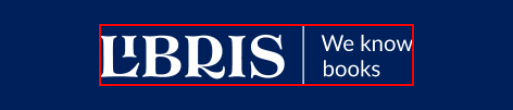
Workflow: OpenWebPage

Step 1: find the image 'Libris - Librarie online' in window 'Librarie online - Carti, Jocuri, Muzica' (chrome.exe)
